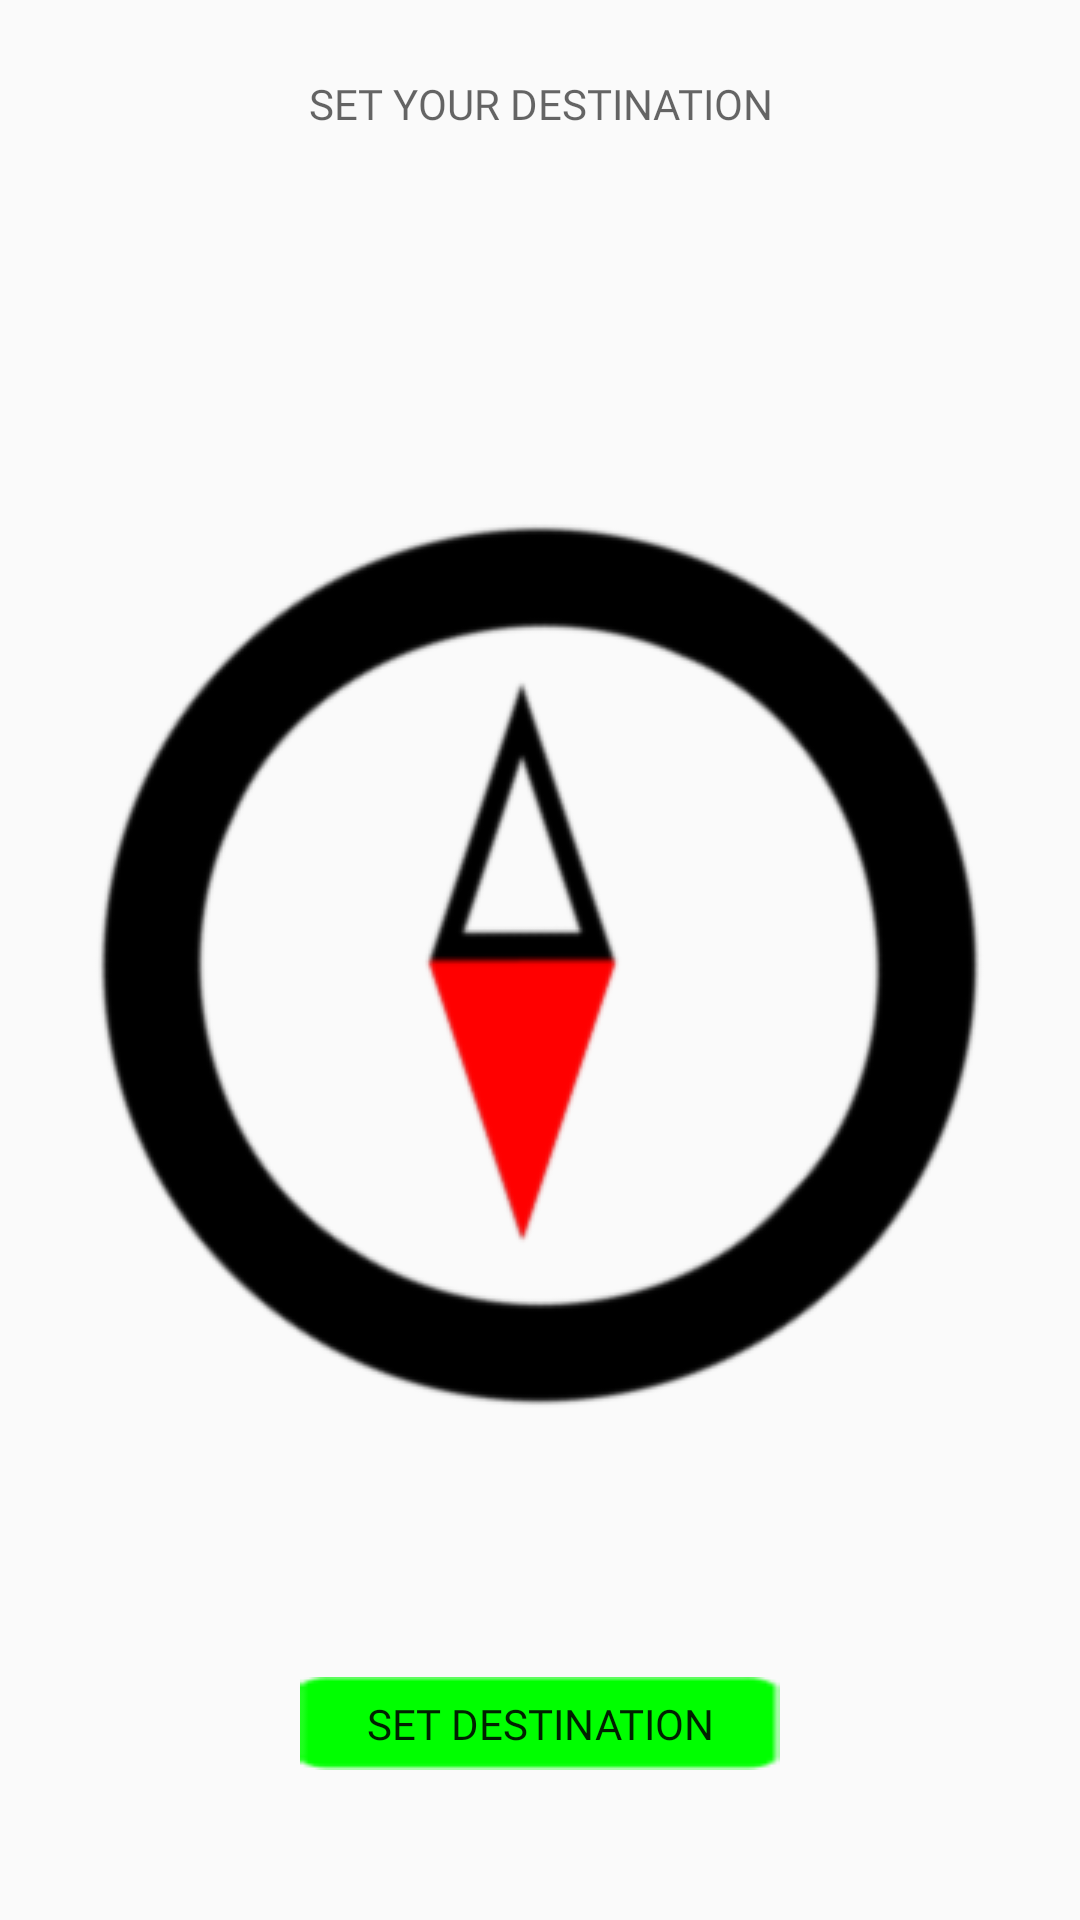

Layout XML and referenced resources for this Android screen:
<!-- AndroidManifest.xml: application theme Theme.CompassApp -->
<!-- res/layout/activity_main.xml -->
<?xml version="1.0" encoding="utf-8"?>
<androidx.constraintlayout.widget.ConstraintLayout xmlns:android="http://schemas.android.com/apk/res/android"
    xmlns:app="http://schemas.android.com/apk/res-auto"
    xmlns:tools="http://schemas.android.com/tools"
    android:layout_width="match_parent"
    android:layout_height="match_parent"
    tools:context=".activity.MainActivity">

    <androidx.constraintlayout.widget.ConstraintLayout
        android:layout_width="match_parent"
        android:layout_height="match_parent">

        <ImageView
            android:id="@+id/compass_icon"
            android:layout_width="wrap_content"
            android:layout_height="wrap_content"
            app:layout_constraintBottom_toBottomOf="parent"
            app:layout_constraintEnd_toEndOf="parent"
            app:layout_constraintStart_toStartOf="parent"
            app:layout_constraintTop_toTopOf="parent"
            android:src="@drawable/compass_icon"/>

        <TextView
            android:id="@+id/destination_coordinates"
            style="@style/CompassText"
            android:layout_width="match_parent"
            android:layout_height="wrap_content"
            android:layout_marginTop="@dimen/margin_small"
            android:hint="@string/destination_coordinates"
            android:textAlignment="center"
            app:layout_constraintTop_toTopOf="parent"
            app:layout_constraintLeft_toLeftOf="parent"
            app:layout_constraintRight_toRightOf="parent" />

        <TextView
            android:id="@+id/current_location"
            android:layout_width="wrap_content"
            android:layout_height="wrap_content"
            app:layout_constraintBottom_toBottomOf="@id/destination_btn"
            app:layout_constraintLeft_toLeftOf="parent"
            app:layout_constraintRight_toRightOf="parent"
            app:layout_constraintTop_toBottomOf="@+id/compass_icon" />

        <Button
            android:id="@+id/destination_btn"
            style="@style/CompassBackground"
            android:layout_width="0dp"
            android:layout_height="wrap_content"
            android:layout_marginStart="@dimen/margin_big"
            android:layout_marginEnd="@dimen/margin_big"
            android:layout_marginBottom="@dimen/margin_normal"
            android:gravity="center"
            android:text="@string/set_destination"
            app:layout_constraintBottom_toBottomOf="parent"
            app:layout_constraintEnd_toEndOf="parent"
            app:layout_constraintStart_toStartOf="parent" />

    </androidx.constraintlayout.widget.ConstraintLayout>

    <LinearLayout
        android:id="@+id/destination_fragment_container"
        android:layout_width="0dp"
        android:layout_height="match_parent"
        android:orientation="vertical"
        app:layout_constraintBottom_toBottomOf="parent"
        app:layout_constraintEnd_toEndOf="parent"
        app:layout_constraintStart_toStartOf="parent"
        app:layout_constraintTop_toTopOf="parent" />


</androidx.constraintlayout.widget.ConstraintLayout>
<!-- resources referenced by this layout -->
<resources>
  <dimen name="margin_big">100dp</dimen>
  <dimen name="margin_normal">50dp</dimen>
  <dimen name="margin_small">25dp</dimen>
  <!-- drawable compass_icon: png bitmap (drawable-v24, 25036 bytes) -->
  <string name="destination_coordinates">SET YOUR DESTINATION</string>
  <string name="set_destination">SET DESTINATION</string>
  <style name="CompassBackground" parent="CompassText">
          <item name="android:background">@drawable/background</item>
      </style>
  <style name="CompassText">
          <item name="android:textColor">@color/green</item>
          <item name="fontFamily">@font/lato_black</item>
      </style>
  <style name="Theme.CompassApp" parent="Theme.AppCompat.Light.NoActionBar">
          
          <item name="colorPrimary">@color/green</item>
          <item name="colorPrimaryVariant">@color/purple_700</item>
          <item name="colorOnPrimary">@color/white</item>
          <item name="android:buttonStyle">@style/CompassBackground</item>
          
          <item name="colorSecondary">@color/teal_200</item>
          <item name="colorSecondaryVariant">@color/teal_700</item>
          <item name="colorOnSecondary">@color/black</item>
          
          <item name="android:statusBarColor" tools:targetApi="l">?attr/colorPrimaryVariant</item>
          
      </style>
  <!-- drawable background: png bitmap (drawable, 753 bytes) -->
  <!-- not gathered from this repository: default colours our renderer supplied (Android Studio template values) -->
  <color name="purple_700">#FF3700B3</color>
  <color name="teal_200">#FF03DAC5</color>
  <color name="teal_700">#FF018786</color>
  <color name="black">#FF000000</color>
  <color name="white">#FFFFFFFF</color>
</resources>
